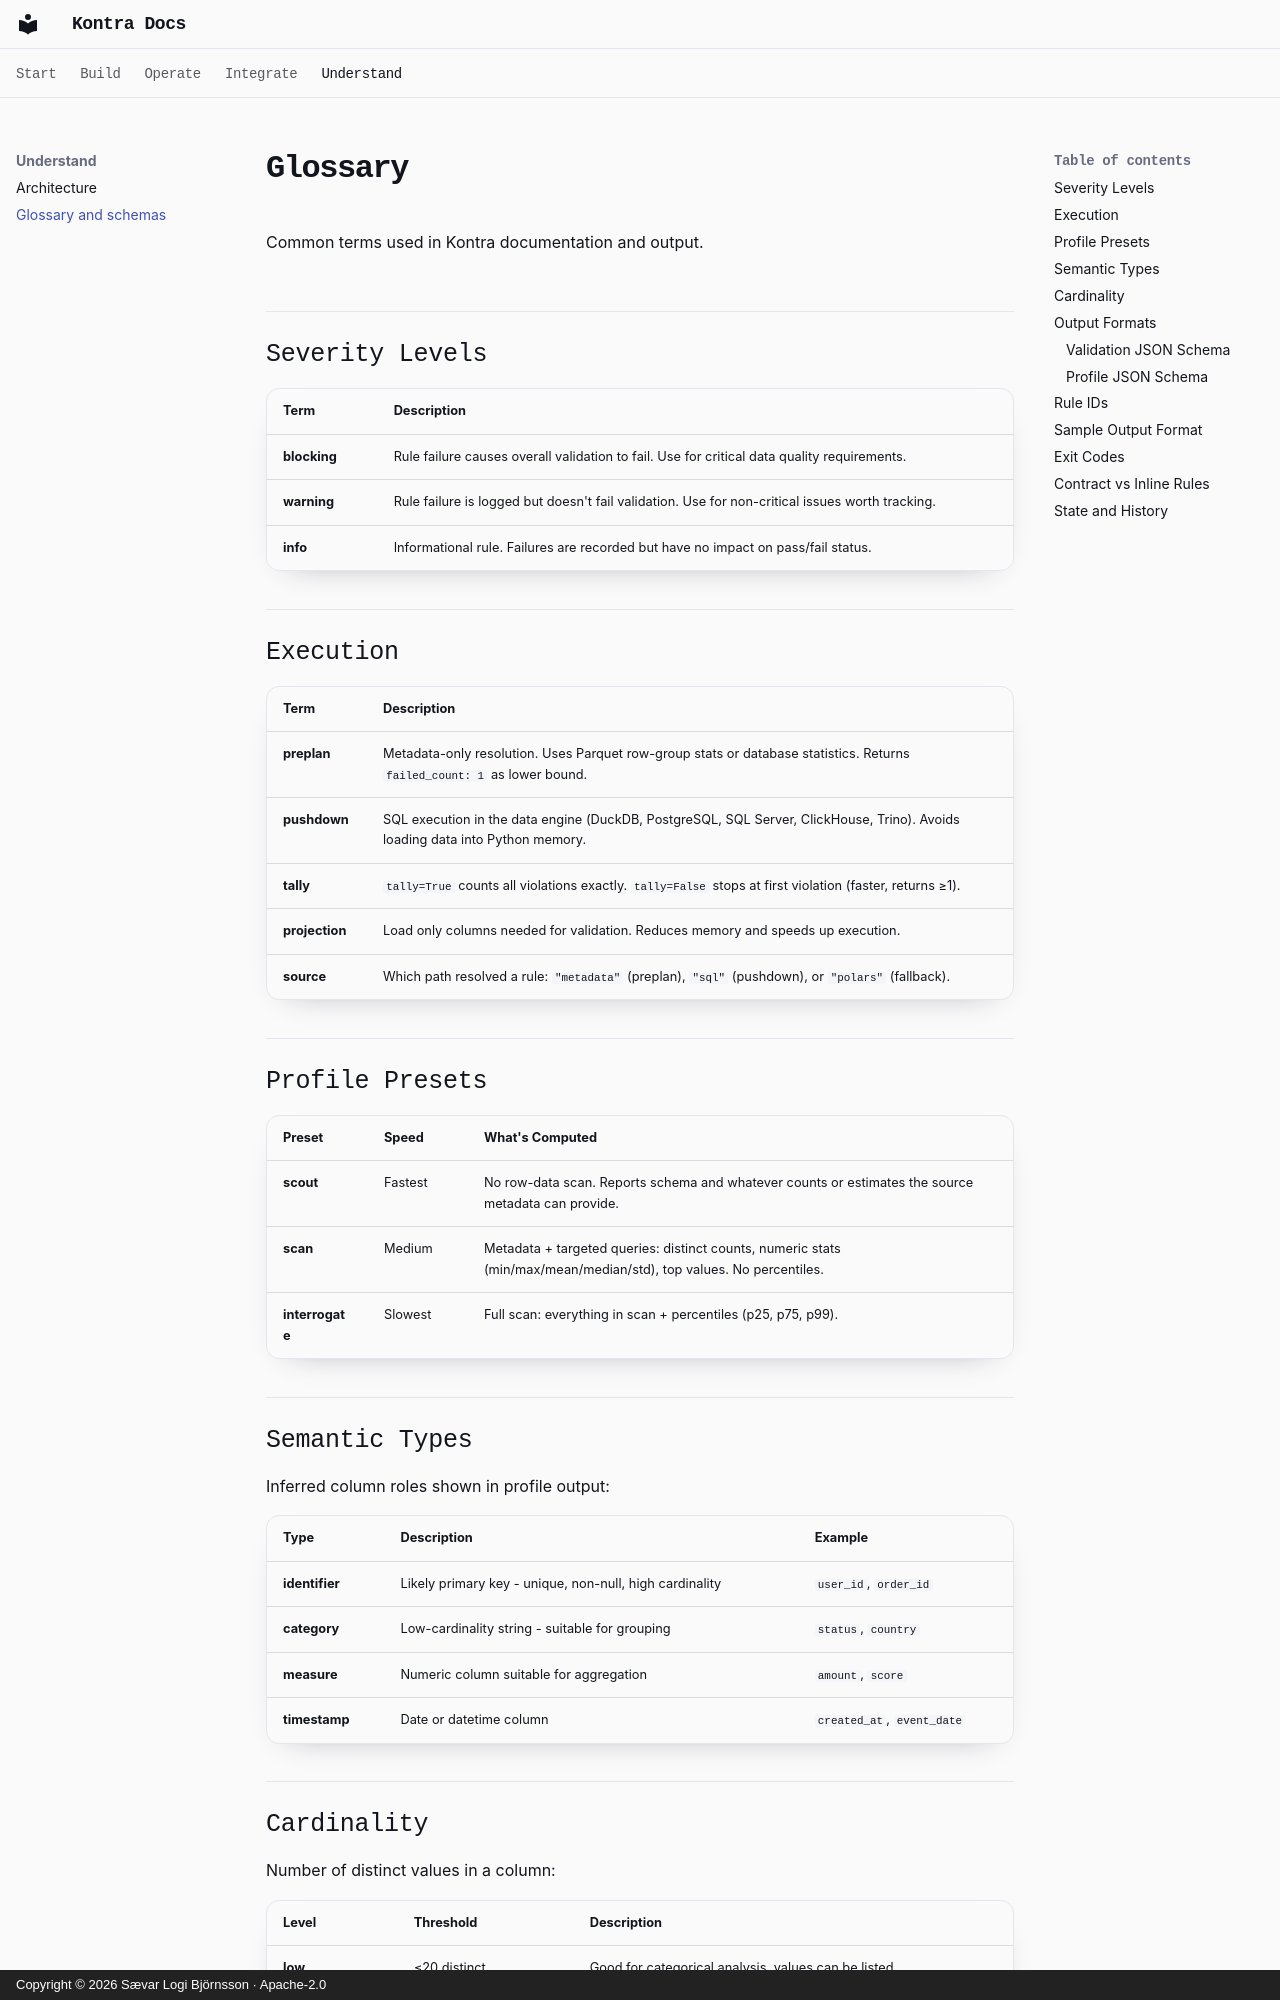

repository: Saevarl/Kontra · page: reference/glossary/index.html · generator: mkdocs · copyright: Copyright © 2026 Sævar Logi Björnsson · Apache-2.0

# Glossary

Common terms used in Kontra documentation and output.

## Severity Levels

| Term | Description |
|------|-------------|
| **blocking** | Rule failure causes overall validation to fail. Use for critical data quality requirements. |
| **warning** | Rule failure is logged but doesn't fail validation. Use for non-critical issues worth tracking. |
| **info** | Informational rule. Failures are recorded but have no impact on pass/fail status. |

## Execution

| Term | Description |
|------|-------------|
| **preplan** | Metadata-only resolution. Uses Parquet row-group stats or database statistics. Returns `failed_count: 1` as lower bound. |
| **pushdown** | SQL execution in the data engine (DuckDB, PostgreSQL, SQL Server, ClickHouse, Trino). Avoids loading data into Python memory. |
| **tally** | `tally=True` counts all violations exactly. `tally=False` stops at first violation (faster, returns ≥1). |
| **projection** | Load only columns needed for validation. Reduces memory and speeds up execution. |
| **source** | Which path resolved a rule: `"metadata"` (preplan), `"sql"` (pushdown), or `"polars"` (fallback). |

## Profile Presets

| Preset | Speed | What's Computed |
|--------|-------|-----------------|
| **scout** | Fastest | No row-data scan. Reports schema and whatever counts or estimates the source metadata can provide. |
| **scan** | Medium | Metadata + targeted queries: distinct counts, numeric stats (min/max/mean/median/std), top values. No percentiles. |
| **interrogate** | Slowest | Full scan: everything in scan + percentiles (p25, p75, p99). |

## Semantic Types

Inferred column roles shown in profile output:

| Type | Description | Example |
|------|-------------|---------|
| **identifier** | Likely primary key - unique, non-null, high cardinality | `user_id`, `order_id` |
| **category** | Low-cardinality string - suitable for grouping | `status`, `country` |
| **measure** | Numeric column suitable for aggregation | `amount`, `score` |
| **timestamp** | Date or datetime column | `created_at`, `event_date` |
